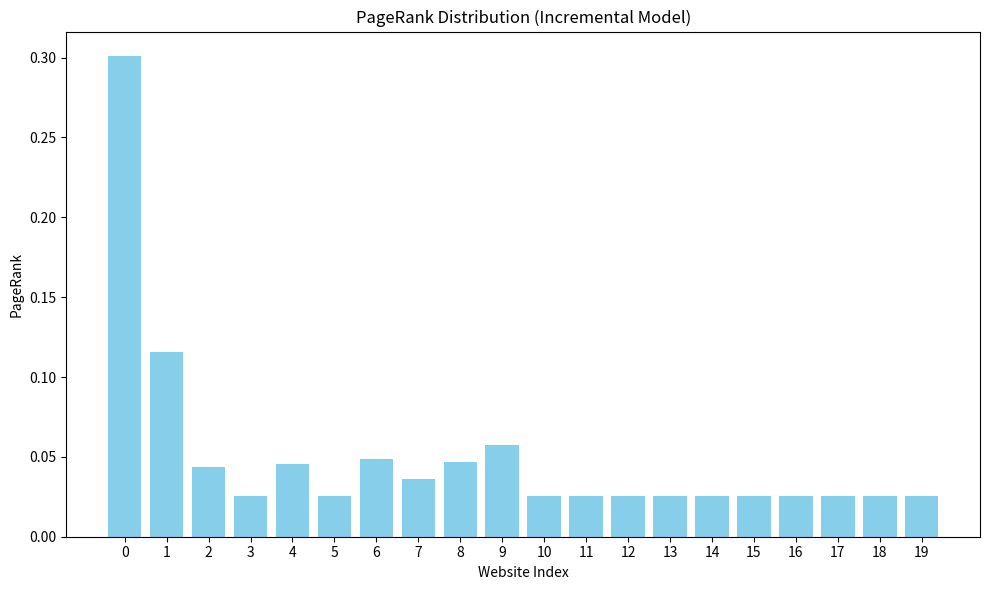
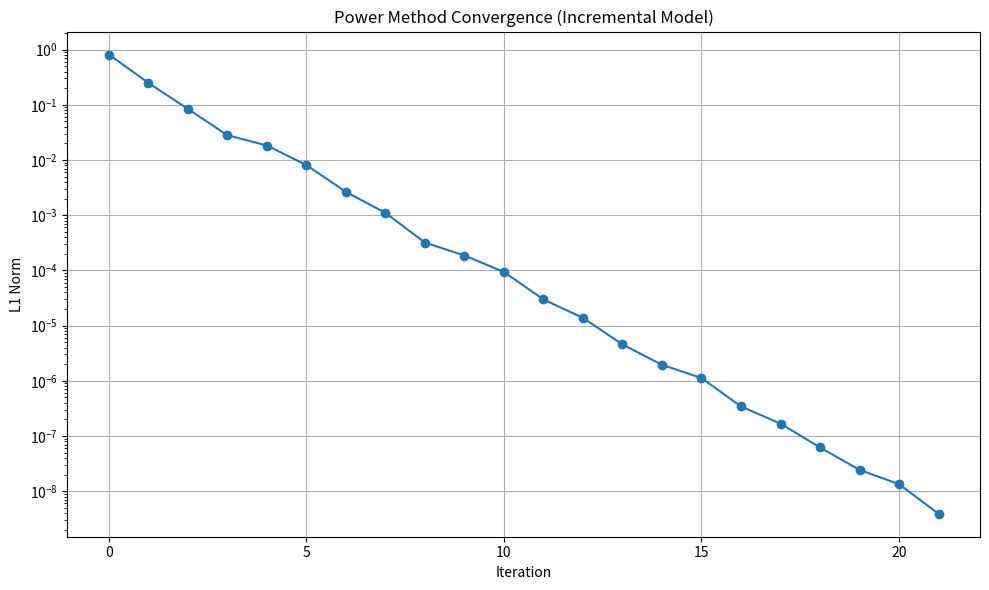
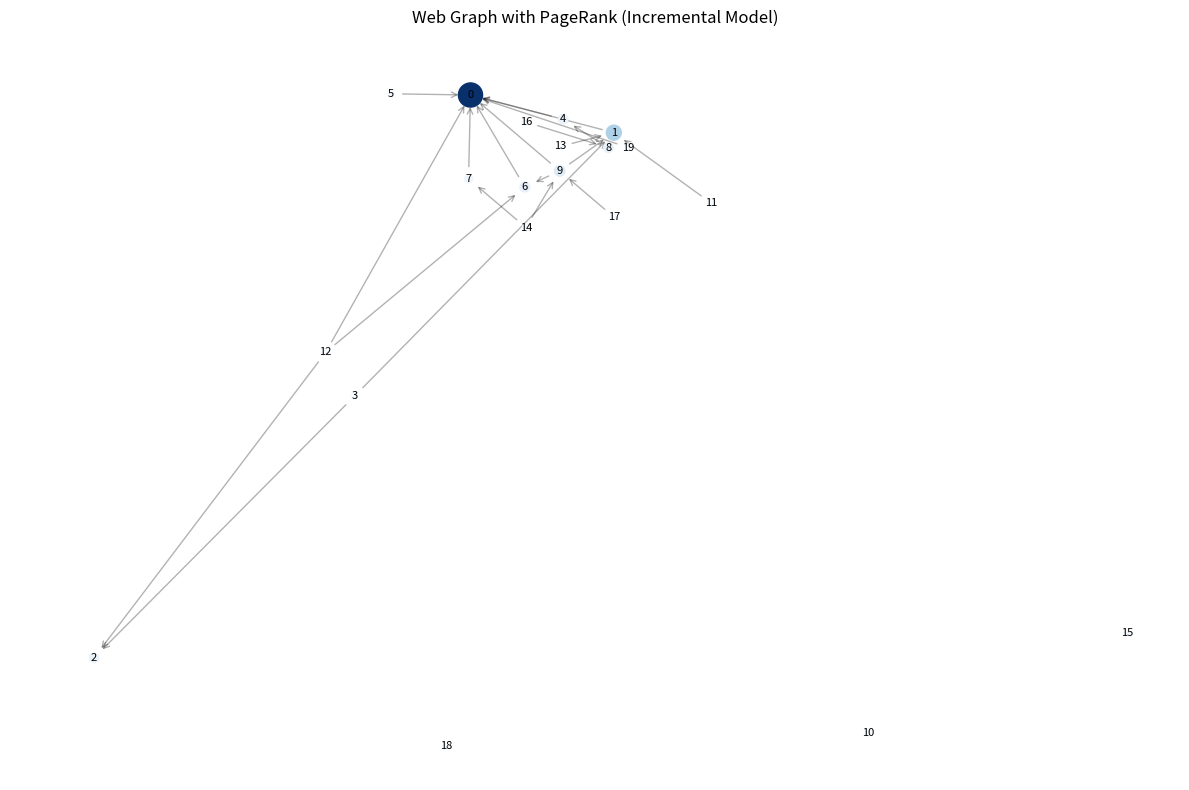

The script that saved these images, in order:
import numpy as np
import matplotlib.pyplot as plt
import networkx as nx
from scipy.sparse import csr_matrix
from scipy.sparse.linalg import eigs
import logging
import sys
import os

# ========================
# Configuration Variables
# ========================
NUM_WEBSITES = 20          # Number of websites (n)
BETA = 1.0                 # Baseline probability of linking to less connected websites
DAMPING_FACTOR = 0.85      # Damping factor (alpha)
RANDOM_SEED = 42           # Seed for reproducibility
TOLERANCE = 1e-8           # Tolerance for power method convergence
MAX_ITERATIONS = 1000      # Maximum iterations for power method

# Visualization Flags
ENABLE_VERBOSE = False         # Enable verbose output
ENABLE_VISUALIZE = True        # Plot the PageRank distribution
ENABLE_PLOT_CONVERGENCE = True # Plot the convergence of the power method
ENABLE_PLOT_GRAPH = True       # Visualize the web graph with PageRank

# Matrix Type
USE_SPARSE_MATRICES = False    # Use sparse matrices for adjacency and Google matrices

# Save Directory for Plots
SAVE_DIRECTORY = "plots_pref"        # Directory to save the plots (set to None to disable saving)

# ========================
# Configure Logging
# ========================
logging_level = logging.INFO if ENABLE_VERBOSE else logging.WARNING
logging.basicConfig(level=logging_level, format='%(levelname)s: %(message)s')

# ========================
# Function Definitions
# ========================
def generate_preferential_adjacency(n, beta, seed=None, sparse=False):
    """
    Generates an adjacency matrix using the preferential attachment model.

    Parameters:
    - n (int): Number of websites.
    - beta (float): Baseline likelyhood of a new website linking to less connected websites.
    - expected_out_degree (float): Desired expected number of outgoing links per website.
    - seed (int, optional): Seed for the random number generator.
    - sparse (bool): If True, returns a sparse matrix.

    Returns:
    - numpy.ndarray or scipy.sparse.csr_matrix: An n x n adjacency matrix.
    """
    if seed is not None:
        np.random.seed(seed)
        logging.debug(f"Random seed set to {seed}")

    # Initialize adjacency matrix
    A = np.zeros((n, n), dtype=int)
    p = np.zeros((n))

    for k in range(1, n):  # Websites are 0-indexed; website 1 is index 0
        j_indices = np.arange(k)  # Websites 0 to k-1
        print('j_indices',j_indices)
        norm_sum = k * beta + np.count_nonzero(A) # Number of total links + scaled baseline factor
        print('norm_sum',norm_sum)
        for j in j_indices:
            d_j = np.count_nonzero(A[:, j]) # Number of existing links to website j
            p[j] = (d_j + beta) / norm_sum

        # Generate random links
        links = np.random.rand(k) < p[:k]
        A[k, j_indices] = links.astype(int)
        logging.debug(f"Website {k+1}: p_k={p[:k]}, Links={A[k, j_indices]}")

    if sparse:
        A = csr_matrix(A)
        logging.debug("Converted adjacency matrix to sparse format.")
    return A

def adjacency_to_stochastic(A):
    """
    Converts an adjacency matrix to a row-stochastic matrix.

    Parameters:
    - A (numpy.ndarray or scipy.sparse.csr_matrix): Adjacency matrix.

    Returns:
    - numpy.ndarray or scipy.sparse.csr_matrix: Row-stochastic matrix P.
    """
    if isinstance(A, csr_matrix):
        row_sums = np.array(A.sum(axis=1)).flatten()
        row_sums_with_no_zero = np.where(row_sums == 0, 1, row_sums)
        # Normalize rows
        P = A.multiply(1 / row_sums_with_no_zero[:, np.newaxis])
        # Handle dangling nodes
        dangling_nodes = (row_sums == 0)
        if dangling_nodes.any():
            n = A.shape[0]
            dangling_matrix = csr_matrix((np.ones(n), (np.arange(n), np.arange(n))))
            # Convert P to dense format to handle dangling nodes
            P_dense = P.toarray()
            P_dense[dangling_nodes] = 1.0 / n
            P = csr_matrix(P_dense)
            logging.debug("Handled dangling nodes in sparse matrix.")
        return P
    else:
        row_sums = A.sum(axis=1)
        row_sums_with_no_zero = np.where(row_sums == 0, 1, row_sums)
        P = A / row_sums_with_no_zero[:, np.newaxis]
        # Handle dangling nodes by assigning uniform probabilities
        dangling_nodes = (row_sums == 0)
        P[dangling_nodes] = 1.0 / A.shape[0]
        logging.debug("Converted adjacency matrix to row-stochastic matrix.")
        return P

def google_matrix(P, alpha=0.85, sparse=False):
    """
    Constructs the Google matrix.

    Parameters:
    - P (numpy.ndarray or scipy.sparse.csr_matrix): Row-stochastic matrix.
    - alpha (float): Damping factor.
    - sparse (bool): If True, returns a sparse Google matrix.

    Returns:
    - numpy.ndarray or scipy.sparse.csr_matrix: Google matrix G.
    """
    n = P.shape[0]
    if sparse and isinstance(P, csr_matrix):
        E = csr_matrix(np.ones((n, n)) / n)
        G = alpha * P + (1 - alpha) * E
        logging.debug("Constructed sparse Google matrix.")
    else:
        E = np.ones((n, n)) / n
        G = alpha * P + (1 - alpha) * E
        logging.debug("Constructed dense Google matrix.")
    return G

def power_method(G, tol=1e-8, max_iter=1000, verbose=False):
    """
    Applies the power method to find the dominant eigenvector of G.

    Parameters:
    - G (numpy.ndarray or scipy.sparse.csr_matrix): Google matrix.
    - tol (float): Tolerance for convergence.
    - max_iter (int): Maximum number of iterations.
    - verbose (bool): If True, prints convergence information.

    Returns:
    - numpy.ndarray: PageRank vector.
    - list: List of L1 norms at each iteration.
    """
    n = G.shape[0]
    x = np.ones(n) / n
    norms = []
    for iteration in range(1, max_iter + 1):
        x_next = G @ x
        norm = np.linalg.norm(x_next - x, 1)
        norms.append(norm)
        if verbose:
            logging.info(f"Iteration {iteration}: L1 norm = {norm:.6e}")
        if norm < tol:
            logging.info(f"Power method converged after {iteration} iterations.")
            break
        x = x_next
    else:
        logging.warning("Power method did not converge within the maximum number of iterations.")
    return x / x.sum(), norms

def plot_pagerank(x, title="PageRank Distribution", save_path=None):
    """
    Plots the PageRank vector.

    Parameters:
    - x (numpy.ndarray): PageRank vector.
    - title (str): Title of the plot.
    - save_path (str, optional): File path to save the plot.
    """
    plt.figure(figsize=(10, 6))
    plt.bar(range(len(x)), x, color='skyblue')
    plt.xlabel('Website Index')
    plt.ylabel('PageRank')
    plt.title(title)
    plt.xticks(range(len(x)))
    plt.tight_layout()
    if save_path:
        plt.savefig(save_path, dpi=300)
        logging.info(f"PageRank distribution plot saved to {save_path}")
    if ENABLE_VISUALIZE:
        plt.show()
    plt.close()

def plot_convergence(norms, title="Power Method Convergence", save_path=None):
    """
    Plots the convergence of the power method.

    Parameters:
    - norms (list): List of L1 norms per iteration.
    - title (str): Title of the plot.
    - save_path (str, optional): File path to save the plot.
    """
    plt.figure(figsize=(10, 6))
    plt.plot(norms, marker='o')
    plt.xlabel('Iteration')
    plt.ylabel('L1 Norm')
    plt.title(title)
    plt.yscale('log')
    plt.grid(True)
    plt.tight_layout()
    if save_path:
        plt.savefig(save_path, dpi=300)
        logging.info(f"Convergence plot saved to {save_path}")
    if ENABLE_PLOT_CONVERGENCE and ENABLE_VISUALIZE:
        plt.show()
    plt.close()

def visualize_graph(A, pagerank, title="Web Graph with PageRank", save_path=None):
    """
    Visualizes the web graph with node sizes proportional to PageRank.

    Parameters:
    - A (numpy.ndarray or scipy.sparse.csr_matrix): Adjacency matrix.
    - pagerank (numpy.ndarray): PageRank vector.
    - title (str): Title of the graph.
    - save_path (str, optional): File path to save the graph.
    """
    if isinstance(A, csr_matrix):
        G = nx.from_scipy_sparse_matrix(A, create_using=nx.DiGraph)
    else:
        G = nx.from_numpy_array(A, create_using=nx.DiGraph)
    plt.figure(figsize=(12, 8))
    pos = nx.spring_layout(G, seed=42)  # Fixed layout for consistency
    node_sizes = 1000 * pagerank  # Scale for visibility
    nodes = nx.draw_networkx_nodes(G, pos, node_size=node_sizes, node_color=pagerank, cmap=plt.cm.Blues)
    edges = nx.draw_networkx_edges(G, pos, alpha=0.3, arrows=True, arrowstyle='->', arrowsize=10)
    labels = nx.draw_networkx_labels(G, pos, font_size=8)
    plt.title(title)
    plt.axis('off')
    plt.tight_layout()
    if save_path:
        plt.savefig(save_path, dpi=300)
        logging.info(f"Web graph visualization saved to {save_path}")
    if ENABLE_PLOT_GRAPH and ENABLE_VISUALIZE:
        plt.show()
    plt.close()

def print_matrix(name, matrix):
    """
    Prints a matrix with a given name.

    Parameters:
    - name (str): Name of the matrix.
    - matrix (numpy.ndarray or scipy.sparse.csr_matrix): Matrix to print.
    """
    print(f"\n{name}:")
    if isinstance(matrix, csr_matrix):
        print(matrix.toarray())
    else:
        print(matrix)

def main():
    # ========================
    # Set Up Logging
    # ========================
    # Already configured at the top based on ENABLE_VERBOSE

    # ========================
    # Calculate Probability p
    # ========================
    if NUM_WEBSITES <= 1:
        logging.error("Number of websites (n) must be greater than 1.")
        sys.exit(1)
    
    logging.info(f"Number of websites: {NUM_WEBSITES}")
    
    # ========================
    # Ensure Save Directory Exists
    # ========================
    if SAVE_DIRECTORY:
        os.makedirs(SAVE_DIRECTORY, exist_ok=True)
        logging.info(f"Plots will be saved to directory: {SAVE_DIRECTORY}")

    # ========================
    # Generate Adjacency Matrix
    # ========================
    A = generate_preferential_adjacency(NUM_WEBSITES, beta=BETA, seed=RANDOM_SEED, sparse=USE_SPARSE_MATRICES)
    print_matrix("Adjacency Matrix (A)", A)

    # ========================
    # Convert to Row-Stochastic Matrix
    # ========================
    P = adjacency_to_stochastic(A)
    print_matrix("Row-Stochastic Matrix (P)", P)

    # ========================
    # Construct Google Matrix
    # ========================
    G = google_matrix(P, alpha=DAMPING_FACTOR, sparse=USE_SPARSE_MATRICES)
    print_matrix("Google Matrix (G)", G)

    # ========================
    # Compute PageRank using Power Method
    # ========================
    x_pagerank, norms = power_method(G.T, tol=TOLERANCE, max_iter=MAX_ITERATIONS, verbose=ENABLE_VERBOSE)

    # ========================
    # Output Results
    # ========================
    print("\nPageRank Vector:")
    for i, rank in enumerate(x_pagerank):
        print(f"Website {i+1}: {rank:.6f}")
    print(f"\nSum of PageRank entries = {x_pagerank.sum():.4f}")

    # ========================
    # Generate and Save Plots
    # ========================
    if ENABLE_VISUALIZE:
        if SAVE_DIRECTORY:
            pagerank_plot_path = os.path.join(SAVE_DIRECTORY, "pagerank_distribution.png")
        else:
            pagerank_plot_path = None
        plot_pagerank(x_pagerank, title="PageRank Distribution (Incremental Model)", save_path=pagerank_plot_path)

    if ENABLE_PLOT_CONVERGENCE:
        if SAVE_DIRECTORY:
            convergence_plot_path = os.path.join(SAVE_DIRECTORY, "convergence_plot.png")
        else:
            convergence_plot_path = None
        plot_convergence(norms, title="Power Method Convergence (Incremental Model)", save_path=convergence_plot_path)

    if ENABLE_PLOT_GRAPH:
        if SAVE_DIRECTORY:
            graph_plot_path = os.path.join(SAVE_DIRECTORY, "web_graph.png")
        else:
            graph_plot_path = None
        visualize_graph(A, x_pagerank, title="Web Graph with PageRank (Incremental Model)", save_path=graph_plot_path)

if __name__ == "__main__":
    main()
